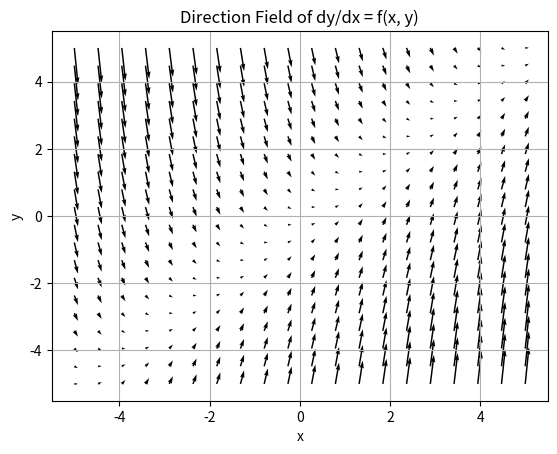

Write Python code to recreate this figure.
import numpy as np
import matplotlib.pyplot as plt

# 定义微分方程 dy/dx = f(x, y)
def f(x, y):
    return x - y  

# 创建网格
x_values = np.linspace(-5, 5, 20)
y_values = np.linspace(-5, 5, 20)
X, Y = np.meshgrid(x_values, y_values)

# 计算矢量分量
U = 1  # x方向的分量
V = f(X, Y)  # y方向的分量

# 绘制方向场
plt.quiver(X, Y, U, V)
plt.xlabel('x')
plt.ylabel('y')
plt.title('Direction Field of dy/dx = f(x, y)')
plt.grid(True)
plt.show()
